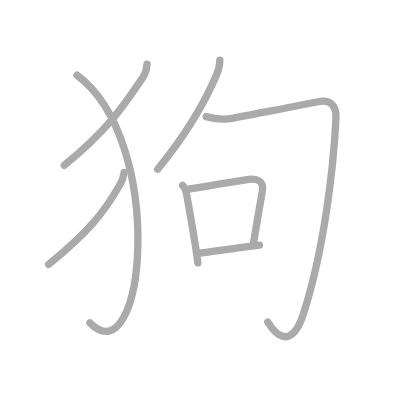
t = 0.00 s
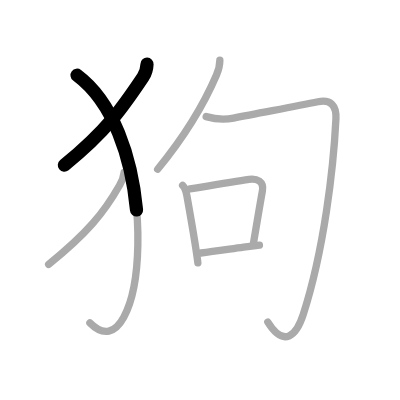
t = 1.50 s
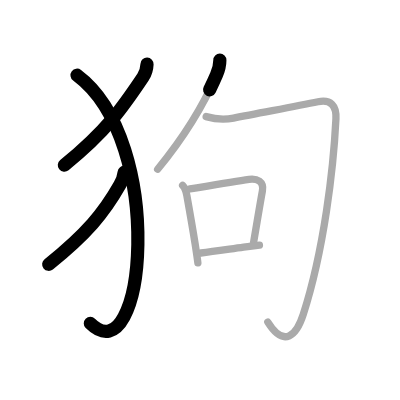
t = 3.25 s
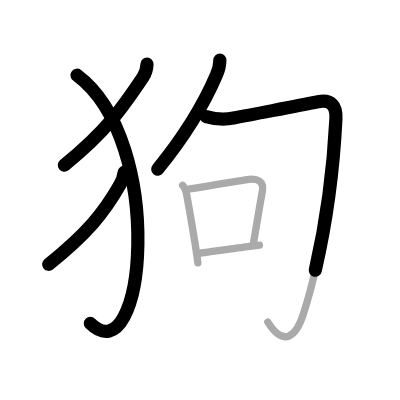
t = 4.75 s
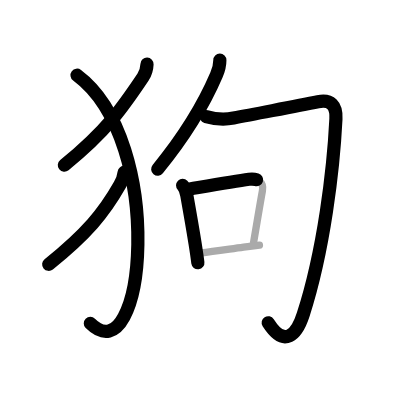
t = 6.50 s
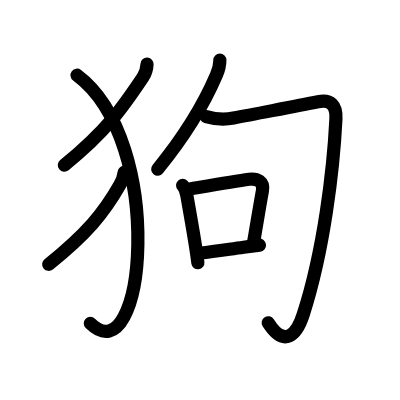
t = 8.00 s

The animated SVG that drew these frames (rendered in a browser with its animation timeline set to each time). Animation: 8 SMIL elements (animate=8); one cycle of 8.00 s.

<?xml version="1.0" standalone="no"?>
<!DOCTYPE svg PUBLIC "-//W3C//DTD SVG 1.1//EN"   "http://www.w3.org/Graphics/SVG/1.1/DTD/svg11.dtd">
<svg width="400px" height="400px"  version="1.1" xmlns="http://www.w3.org/2000/svg">
  <defs>
    <marker id="Triangle" viewBox="0 0 10 10" refX="0" refY="5" markerUnits="strokeWidth" markerWidth="3" style="stroke-opacity:0%;fill:#aaaaaa;" markerHeight="2" orient="auto">
      <path d="M 0 0 L 10 5 L 0 10 z" />
    </marker>
    
    <marker id="Arrow" viewBox="0 0 10 10" refX="5" refY="5" markerUnits="strokeWidth" markerWidth="1.8" style="stroke-opacity:0%;fill:#770000;" markerHeight="2" orient="auto">
      <path d="M 0 4 L 6 4 L 4 1 L 10 5 L 4 9 L 6 6 L 0 6 z" />
        <circle cx="5" cy="5" r="5" />
      </marker>
    
    <marker id="TriangleRed" viewBox="0 0 10 10" refX="0" refY="5" markerUnits="strokeWidth" markerWidth="3" style="stroke-opacity:0%;fill:#CC0000;" markerHeight="2" orient="auto">
      <path d="M 0 0 L 10 5 L 0 10 z" />
    </marker>
    
    <marker id="ArrowRed" viewBox="0 0 10 10" refX="5" refY="5" markerUnits="strokeWidth" markerWidth="1.8" style="stroke-opacity:0%;fill:#CC0000;" markerHeight="2" orient="auto">
      <path d="M 0 4 L 6 4 L 4 1 L 10 5 L 4 9 L 6 6 L 0 6 z" />
        <circle cx="5" cy="5" r="5" />
      </marker>
    
  </defs>
  
  <path style="fill:#ffffff; fill-opacity:100%; fill-rule:evenodd; stroke-width:0;" d="M 0 0 L 400px 0 L 400px 400px L 0 400px L 0 0" />

  <g transform="scale(3.6697247706422 3.6697247706422)">
<path style="fill:none; fill-opacity:0%; fill-rule:evenodd; stroke:#aaaaaa; stroke-opacity:100%; stroke-width: 1.5pt; stroke-linejoin:round; stroke-linecap:round;" d="M40.06 17.5c-0.05 1.29-0.4 2.47-1.09 3.51C33.62 29 29.24 35.51 17.5 45.04"></path>
<path style="fill:none; fill-opacity:0%; fill-rule:evenodd; stroke:#aaaaaa; stroke-opacity:100%; stroke-width: 1.5pt; stroke-linejoin:round; stroke-linecap:round;" d="M21 20.5c24.5 18.25 18.5 82.75 3.5 67.5"></path>
<path style="fill:none; fill-opacity:0%; fill-rule:evenodd; stroke:#aaaaaa; stroke-opacity:100%; stroke-width: 1.5pt; stroke-linejoin:round; stroke-linecap:round;" d="M33.82 47c-0.15 1.24-0.55 2.38-1.19 3.41C28.32 58 23.69 63.63 13.25 72.04"></path>
<path style="fill:none; fill-opacity:0%; fill-rule:evenodd; stroke:#aaaaaa; stroke-opacity:100%; stroke-width: 1.5pt; stroke-linejoin:round; stroke-linecap:round;" d="M59.91 16.4c0 1.1-0.3 2.59-0.92 4.03C55.75 28 50.12 37.38 42.96 46.11"></path>
<path style="fill:none; fill-opacity:0%; fill-rule:evenodd; stroke:#aaaaaa; stroke-opacity:100%; stroke-width: 1.5pt; stroke-linejoin:round; stroke-linecap:round;" d="M56.18 31.78c2.95 0.85 4.92 0.91 7.46 0.4c7.12-1.43 16.24-3.05 23.01-4.45c3.46-0.71 5.08 0.99 4.89 4.68c-0.67 13.6-3.25 35.7-8.9 53.26c-1.78 5.55-5.16 9.31-9.66 2.12"></path>
<path style="fill:none; fill-opacity:0%; fill-rule:evenodd; stroke:#aaaaaa; stroke-opacity:100%; stroke-width: 1.5pt; stroke-linejoin:round; stroke-linecap:round;" d="M49.76 50.52c0.73 0.74 0.97 1.66 1.15 2.72c0.74 4.15 1.59 9 2.25 13.13c0.31 1.97 0.58 3.77 0.76 5.25"></path>
<path style="fill:none; fill-opacity:0%; fill-rule:evenodd; stroke:#aaaaaa; stroke-opacity:100%; stroke-width: 1.5pt; stroke-linejoin:round; stroke-linecap:round;" d="M51.75 51.5c6.88-1.18 12.25-2.12 16.11-2.65c2.21-0.3 4.12 0.6 3.65 3.18c-0.7 3.81-1.46 8.53-2.47 14.4"></path>
<path style="fill:none; fill-opacity:0%; fill-rule:evenodd; stroke:#aaaaaa; stroke-opacity:100%; stroke-width: 1.5pt; stroke-linejoin:round; stroke-linecap:round;" d="M54.74 68.94c3.49-0.38 7.27-0.97 11.65-1.57c1.37-0.19 2.81-0.38 4.31-0.56"></path>

<path style="fill:none; fill-opacity:0%; fill-rule:evenodd; stroke:#000000; stroke-opacity:100%; stroke-width: 2.7pt; stroke-linejoin:round; stroke-linecap:round;" d="M40.06 17.5c-0.05 1.29-0.4 2.47-1.09 3.51C33.62 29 29.24 35.51 17.5 45.04" pathLength="100" stroke-dashoffset="100" stroke-dasharray="100 105"><animate id="dashAnim1" attributeName="stroke-dashoffset" from="100" to="0" dur="1s" calcMode="linear" fill="freeze"/></path>
<path style="fill:none; fill-opacity:0%; fill-rule:evenodd; stroke:#000000; stroke-opacity:100%; stroke-width: 2.7pt; stroke-linejoin:round; stroke-linecap:round;" d="M21 20.5c24.5 18.25 18.5 82.75 3.5 67.5" pathLength="100" stroke-dashoffset="100" stroke-dasharray="100 105"><animate id="dashAnim2" attributeName="stroke-dashoffset" from="100" to="0" dur="1s" calcMode="linear" begin="dashAnim1.end" fill="freeze"/></path>
<path style="fill:none; fill-opacity:0%; fill-rule:evenodd; stroke:#000000; stroke-opacity:100%; stroke-width: 2.7pt; stroke-linejoin:round; stroke-linecap:round;" d="M33.82 47c-0.15 1.24-0.55 2.38-1.19 3.41C28.32 58 23.69 63.63 13.25 72.04" pathLength="100" stroke-dashoffset="100" stroke-dasharray="100 105"><animate id="dashAnim3" attributeName="stroke-dashoffset" from="100" to="0" dur="1s" calcMode="linear" begin="dashAnim2.end" fill="freeze"/></path>
<path style="fill:none; fill-opacity:0%; fill-rule:evenodd; stroke:#000000; stroke-opacity:100%; stroke-width: 2.7pt; stroke-linejoin:round; stroke-linecap:round;" d="M59.91 16.4c0 1.1-0.3 2.59-0.92 4.03C55.75 28 50.12 37.38 42.96 46.11" pathLength="100" stroke-dashoffset="100" stroke-dasharray="100 105"><animate id="dashAnim4" attributeName="stroke-dashoffset" from="100" to="0" dur="1s" calcMode="linear" begin="dashAnim3.end" fill="freeze"/></path>
<path style="fill:none; fill-opacity:0%; fill-rule:evenodd; stroke:#000000; stroke-opacity:100%; stroke-width: 2.7pt; stroke-linejoin:round; stroke-linecap:round;" d="M56.18 31.78c2.95 0.85 4.92 0.91 7.46 0.4c7.12-1.43 16.24-3.05 23.01-4.45c3.46-0.71 5.08 0.99 4.89 4.68c-0.67 13.6-3.25 35.7-8.9 53.26c-1.78 5.55-5.16 9.31-9.66 2.12" pathLength="100" stroke-dashoffset="100" stroke-dasharray="100 105"><animate id="dashAnim5" attributeName="stroke-dashoffset" from="100" to="0" dur="1s" calcMode="linear" begin="dashAnim4.end" fill="freeze"/></path>
<path style="fill:none; fill-opacity:0%; fill-rule:evenodd; stroke:#000000; stroke-opacity:100%; stroke-width: 2.7pt; stroke-linejoin:round; stroke-linecap:round;" d="M49.76 50.52c0.73 0.74 0.97 1.66 1.15 2.72c0.74 4.15 1.59 9 2.25 13.13c0.31 1.97 0.58 3.77 0.76 5.25" pathLength="100" stroke-dashoffset="100" stroke-dasharray="100 105"><animate id="dashAnim6" attributeName="stroke-dashoffset" from="100" to="0" dur="1s" calcMode="linear" begin="dashAnim5.end" fill="freeze"/></path>
<path style="fill:none; fill-opacity:0%; fill-rule:evenodd; stroke:#000000; stroke-opacity:100%; stroke-width: 2.7pt; stroke-linejoin:round; stroke-linecap:round;" d="M51.75 51.5c6.88-1.18 12.25-2.12 16.11-2.65c2.21-0.3 4.12 0.6 3.65 3.18c-0.7 3.81-1.46 8.53-2.47 14.4" pathLength="100" stroke-dashoffset="100" stroke-dasharray="100 105"><animate id="dashAnim7" attributeName="stroke-dashoffset" from="100" to="0" dur="1s" calcMode="linear" begin="dashAnim6.end" fill="freeze"/></path>
<path style="fill:none; fill-opacity:0%; fill-rule:evenodd; stroke:#000000; stroke-opacity:100%; stroke-width: 2.7pt; stroke-linejoin:round; stroke-linecap:round;" d="M54.74 68.94c3.49-0.38 7.27-0.97 11.65-1.57c1.37-0.19 2.81-0.38 4.31-0.56" pathLength="100" stroke-dashoffset="100" stroke-dasharray="100 105"><animate id="dashAnim8" attributeName="stroke-dashoffset" from="100" to="0" dur="1s" calcMode="linear" begin="dashAnim7.end" fill="freeze"/></path>

</g>

</svg>  
          
